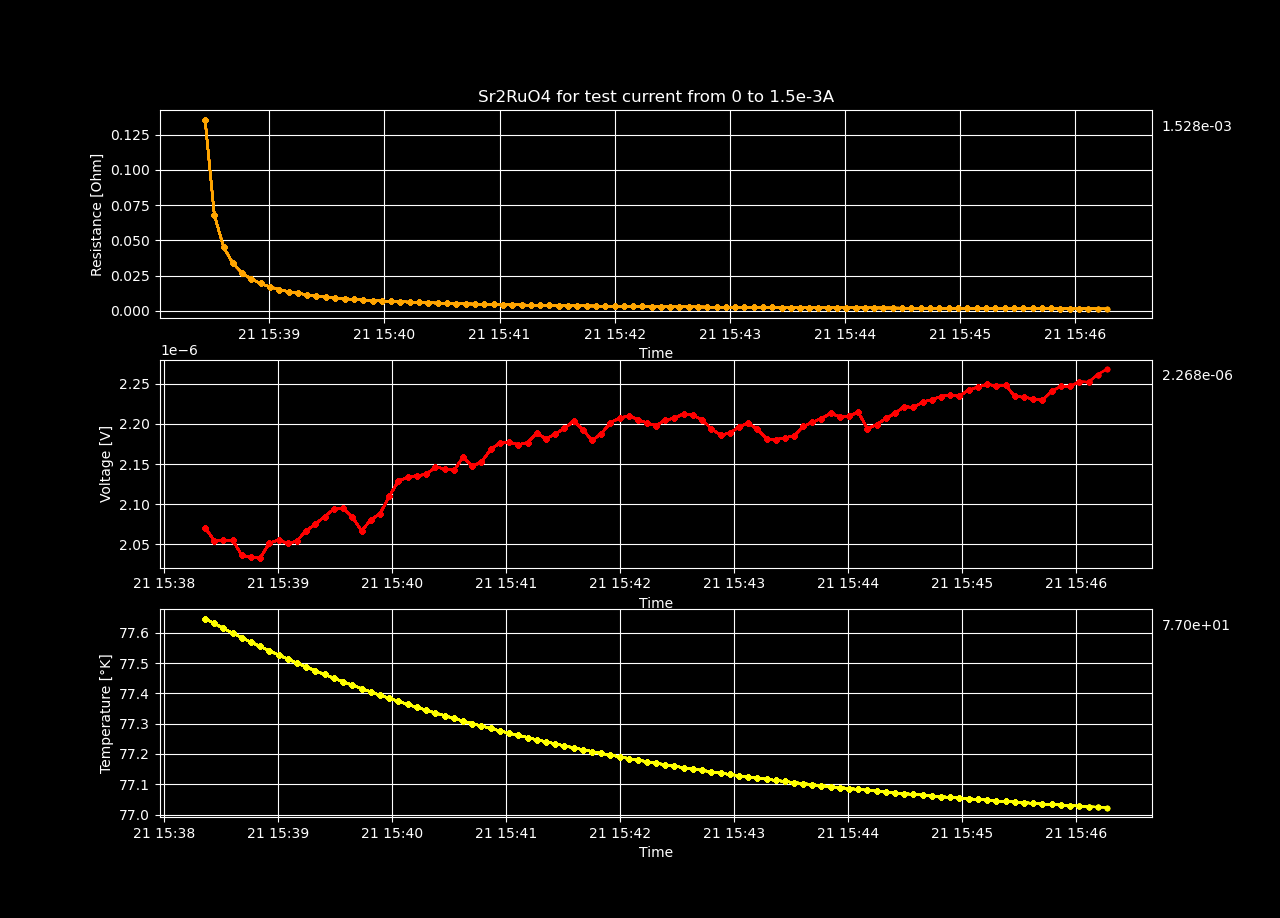

Values plotted in this chart, from the file beside it:
Datetime, Temperature [K], Voltage [V], Resistance [𝛀], Current Source [A], Electric Field [V/cm], Restivity [𝛀 cm], Current Density [A/cm2]
2023-12-21 15:38:21.760558, 77.65, 2.070880103333333e-06, inf, 0.0, 3.982461737179487e-05, inf, 0.0
2023-12-21 15:38:26.608622, 77.63, 2.054711383333333e-06, 0.1356, 1.5151515151515151e-05, 3.9513680448717946e-05, 0.2321, 0.0001702
2023-12-21 15:38:31.432513, 77.61, 2.05534953e-06, 0.06783, 3.0303030303030302e-05, 3.95259525e-05, 0.1161, 0.0003405
2023-12-21 15:38:36.259617, 77.6, 2.055449976666667e-06, 0.04522, 4.545454545454545e-05, 3.952788416666667e-05, 0.0774, 0.0005107
2023-12-21 15:38:41.086387, 77.58, 2.0363900799999997e-06, 0.0336, 6.0606060606060605e-05, 3.916134769230769e-05, 0.05751, 0.000681
2023-12-21 15:38:45.920701, 77.57, 2.0341378166666667e-06, 0.02685, 7.575757575757576e-05, 3.911803493589744e-05, 0.04596, 0.0008512
2023-12-21 15:38:50.746511, 77.55, 2.033060973333333e-06, 0.02236, 9.09090909090909e-05, 3.909732641025641e-05, 0.03828, 0.001021
2023-12-21 15:38:55.561418, 77.54, 2.0516511433333334e-06, 0.01934, 0.0001061, 3.945482967948718e-05, 0.03311, 0.001192
2023-12-21 15:39:00.408493, 77.53, 2.0556529133333336e-06, 0.01696, 0.0001212, 3.95317867948718e-05, 0.02903, 0.001362
2023-12-21 15:39:05.227912, 77.51, 2.0512487133333332e-06, 0.01504, 0.0001364, 3.944709064102564e-05, 0.02575, 0.001532
2023-12-21 15:39:10.068066, 77.5, 2.0542740433333332e-06, 0.01356, 0.0001515, 3.9505270064102566e-05, 0.02321, 0.001702
2023-12-21 15:39:14.953126, 77.49, 2.0673177033333333e-06, 0.0124, 0.0001667, 3.975610967948718e-05, 0.02123, 0.001873
2023-12-21 15:39:19.810998, 77.47, 2.0752175500000004e-06, 0.01141, 0.0001818, 3.9908029807692316e-05, 0.01953, 0.002043
2023-12-21 15:39:24.637816, 77.46, 2.08479771e-06, 0.01058, 0.000197, 4.009226365384615e-05, 0.01812, 0.002213
2023-12-21 15:39:29.476208, 77.45, 2.0938733766666666e-06, 0.009871, 0.0002121, 4.026679570512821e-05, 0.01689, 0.002383
2023-12-21 15:39:34.392733, 77.44, 2.0951846833333336e-06, 0.009219, 0.0002273, 4.029201314102565e-05, 0.01578, 0.002554
2023-12-21 15:39:39.259502, 77.43, 2.08439459e-06, 0.008598, 0.0002424, 4.0084511346153847e-05, 0.01472, 0.002724
2023-12-21 15:39:44.099920, 77.42, 2.0667456933333334e-06, 0.008024, 0.0002576, 3.974510948717949e-05, 0.01373, 0.002894
2023-12-21 15:39:48.970840, 77.4, 2.0806289100000005e-06, 0.007629, 0.0002727, 4.001209442307694e-05, 0.01306, 0.003064
2023-12-21 15:39:53.840491, 77.39, 2.08825958e-06, 0.007254, 0.0002879, 4.0158838076923077e-05, 0.01242, 0.003235
2023-12-21 15:39:58.686654, 77.38, 2.109840793333333e-06, 0.006962, 0.000303, 4.0573861410256404e-05, 0.01192, 0.003405
2023-12-21 15:40:03.536519, 77.37, 2.12900199e-06, 0.006691, 0.0003182, 4.0942345961538465e-05, 0.01145, 0.003575
2023-12-21 15:40:08.383059, 77.36, 2.1337078233333334e-06, 0.006401, 0.0003333, 4.103284275641026e-05, 0.01096, 0.003745
2023-12-21 15:40:13.254290, 77.35, 2.13569065e-06, 0.006129, 0.0003485, 4.107097403846154e-05, 0.01049, 0.003916
2023-12-21 15:40:18.119961, 77.34, 2.1370693633333335e-06, 0.005877, 0.0003636, 4.109748775641026e-05, 0.01006, 0.004086
2023-12-21 15:40:22.980902, 77.34, 2.1463472966666667e-06, 0.005666, 0.0003788, 4.1275909551282056e-05, 0.009698, 0.004256
2023-12-21 15:40:27.853101, 77.33, 2.14429641e-06, 0.005443, 0.0003939, 4.1236469423076924e-05, 0.009316, 0.004426
2023-12-21 15:40:32.699408, 77.32, 2.1421122066666664e-06, 0.005236, 0.0004091, 4.119446551282051e-05, 0.008962, 0.004597
2023-12-21 15:40:37.561101, 77.31, 2.158484853333333e-06, 0.005088, 0.0004242, 4.15093241025641e-05, 0.008708, 0.004767
2023-12-21 15:40:42.402097, 77.3, 2.147425396666667e-06, 0.004887, 0.0004394, 4.129664224358975e-05, 0.008365, 0.004937
2023-12-21 15:40:47.252280, 77.29, 2.1525676266666666e-06, 0.004736, 0.0004545, 4.1395531282051284e-05, 0.008105, 0.005107
2023-12-21 15:40:52.077525, 77.28, 2.16823161e-06, 0.004616, 0.0004697, 4.169676173076923e-05, 0.007901, 0.005277
2023-12-21 15:40:56.898775, 77.28, 2.17606413e-06, 0.004488, 0.0004848, 4.184738711538462e-05, 0.007682, 0.005448
2023-12-21 15:41:01.773451, 77.27, 2.1773412966666668e-06, 0.004355, 0.0005, 4.1871948012820514e-05, 0.007453, 0.005618
2023-12-21 15:41:06.646974, 77.26, 2.17421401e-06, 0.004221, 0.0005152, 4.181180788461539e-05, 0.007224, 0.005788
2023-12-21 15:41:11.499885, 77.25, 2.1767019766666664e-06, 0.004105, 0.0005303, 4.1859653397435895e-05, 0.007025, 0.005958
2023-12-21 15:41:16.349900, 77.25, 2.1887365866666664e-06, 0.004013, 0.0005455, 4.20910882051282e-05, 0.006868, 0.006129
2023-12-21 15:41:21.144566, 77.24, 2.1813081433333335e-06, 0.003891, 0.0005606, 4.194823352564103e-05, 0.00666, 0.006299
2023-12-21 15:41:25.997335, 77.23, 2.1875283e-06, 0.003799, 0.0005758, 4.2067851923076926e-05, 0.006503, 0.006469
2023-12-21 15:41:30.873934, 77.23, 2.1943190833333335e-06, 0.003713, 0.0005909, 4.219844391025642e-05, 0.006356, 0.006639
2023-12-21 15:41:35.744380, 77.22, 2.2035968766666667e-06, 0.003636, 0.0006061, 4.237686301282052e-05, 0.006223, 0.00681
2023-12-21 15:41:40.610105, 77.21, 2.1928387233333337e-06, 0.00353, 0.0006212, 4.2169975448717956e-05, 0.006042, 0.00698
2023-12-21 15:41:45.397692, 77.21, 2.1795935533333334e-06, 0.003425, 0.0006364, 4.191526064102564e-05, 0.005862, 0.00715
2023-12-21 15:41:50.258303, 77.2, 2.1875608533333335e-06, 0.003358, 0.0006515, 4.2068477948717954e-05, 0.005747, 0.00732
2023-12-21 15:41:55.119130, 77.2, 2.201546126666667e-06, 0.003302, 0.0006667, 4.233742551282052e-05, 0.005652, 0.007491
2023-12-21 15:41:59.952070, 77.19, 2.2072282633333337e-06, 0.003237, 0.0006818, 4.244669737179488e-05, 0.005541, 0.007661
2023-12-21 15:42:04.798321, 77.19, 2.2100838233333334e-06, 0.003171, 0.000697, 4.250161198717949e-05, 0.005427, 0.007831
2023-12-21 15:42:09.634057, 77.18, 2.2053432333333336e-06, 0.003097, 0.0007121, 4.24104467948718e-05, 0.0053, 0.008001
2023-12-21 15:42:14.450467, 77.17, 2.2010754566666665e-06, 0.003026, 0.0007273, 4.232837416666666e-05, 0.00518, 0.008172
2023-12-21 15:42:19.238420, 77.17, 2.1979154933333332e-06, 0.00296, 0.0007424, 4.226760564102564e-05, 0.005067, 0.008342
2023-12-21 15:42:24.023905, 77.16, 2.205142953333333e-06, 0.002911, 0.0007576, 4.240659525641025e-05, 0.004982, 0.008512
2023-12-21 15:42:28.838982, 77.16, 2.2069246266666664e-06, 0.002856, 0.0007727, 4.24408582051282e-05, 0.004888, 0.008682
2023-12-21 15:42:33.663590, 77.15, 2.21287433e-06, 0.002809, 0.0007879, 4.255527557692308e-05, 0.004807, 0.008853
2023-12-21 15:42:38.515007, 77.15, 2.2107894233333337e-06, 0.002753, 0.000803, 4.2515181217948723e-05, 0.004712, 0.009023
2023-12-21 15:42:43.353737, 77.15, 2.2050739633333333e-06, 0.002695, 0.0008182, 4.2405268525641025e-05, 0.004613, 0.009193
2023-12-21 15:42:48.229129, 77.14, 2.194082456666667e-06, 0.002633, 0.0008333, 4.21938933974359e-05, 0.004506, 0.009363
2023-12-21 15:42:53.061536, 77.14, 2.1861495733333336e-06, 0.002577, 0.0008485, 4.204133794871795e-05, 0.00441, 0.009534
2023-12-21 15:42:57.914754, 77.13, 2.1885693733333336e-06, 0.002534, 0.0008636, 4.208787256410257e-05, 0.004337, 0.009704
2023-12-21 15:43:02.761146, 77.13, 2.19630134e-06, 0.002499, 0.0008788, 4.223656423076923e-05, 0.004278, 0.009874
2023-12-21 15:43:07.618443, 77.12, 2.2012776133333337e-06, 0.002462, 0.0008939, 4.2332261794871806e-05, 0.004215, 0.01004
... 40 more rows
